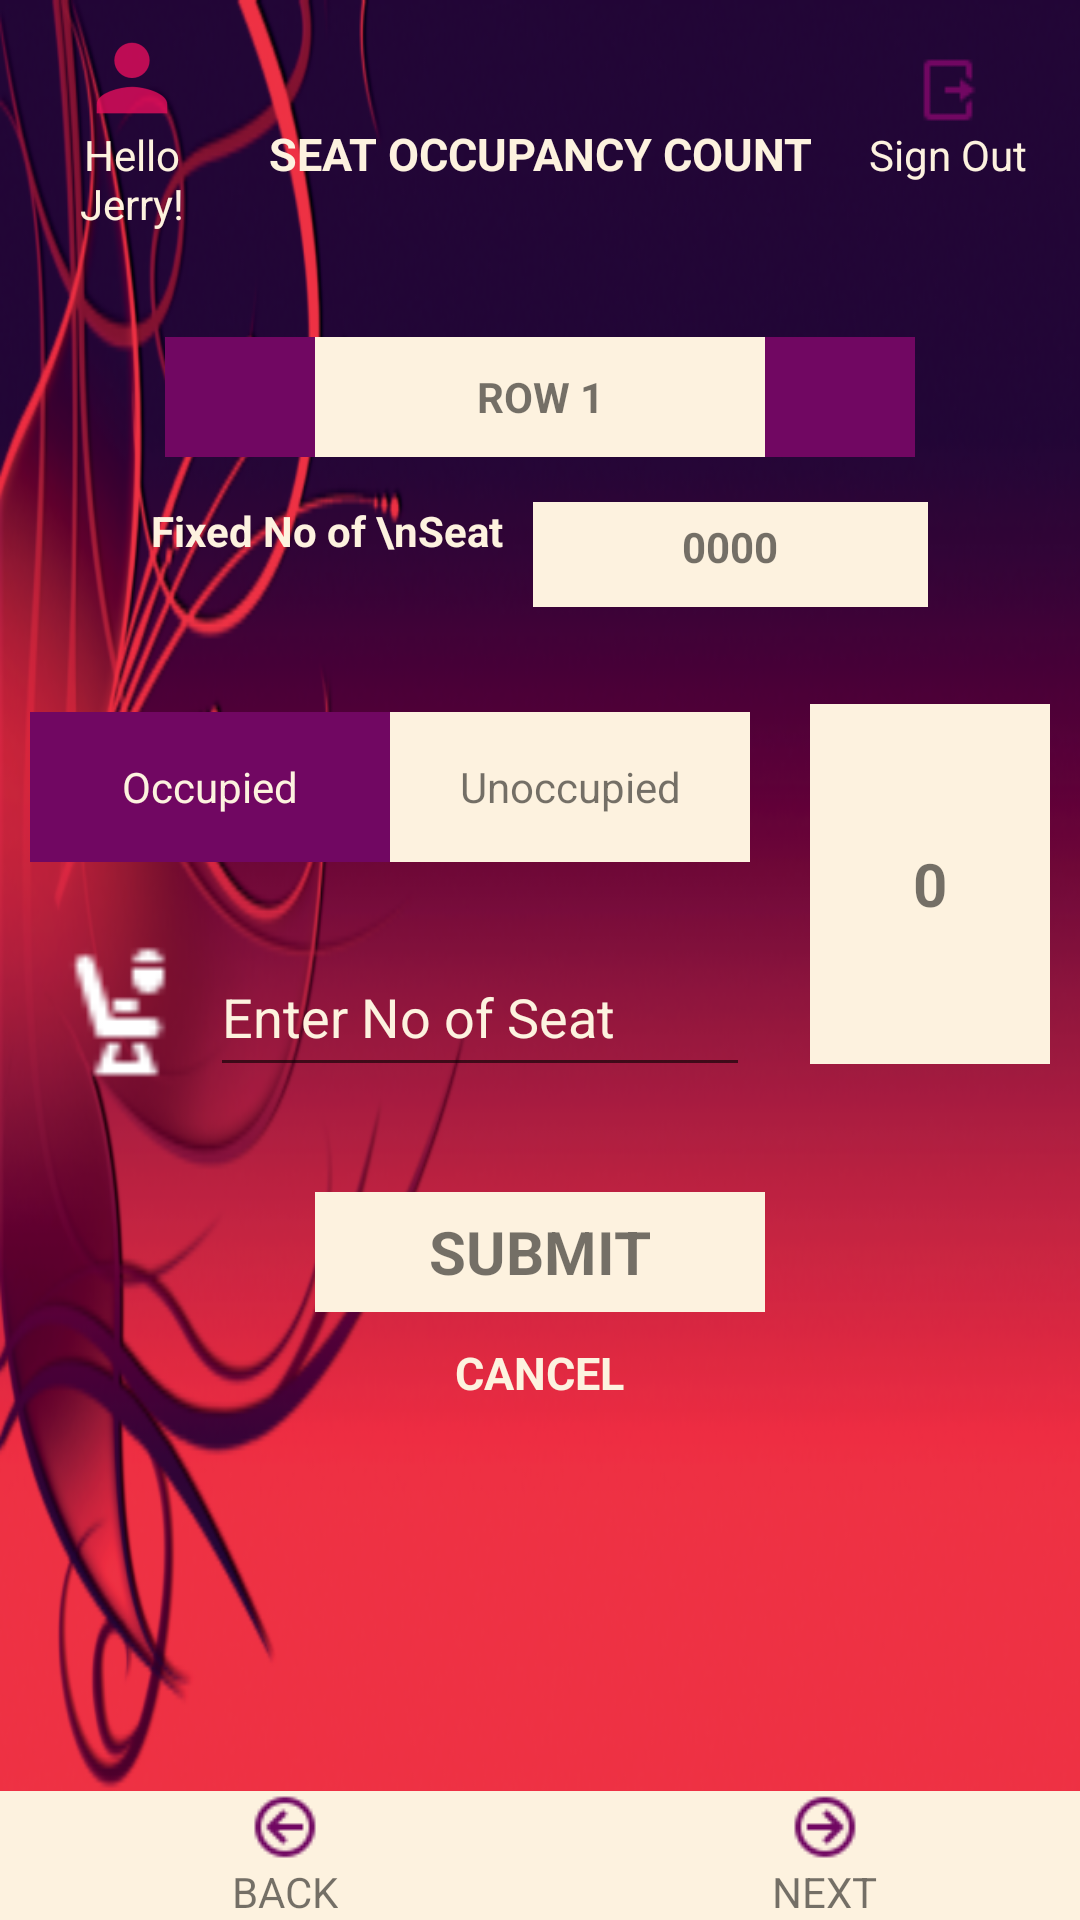

Layout XML and referenced resources for this Android screen:
<!-- AndroidManifest.xml: application theme AppTheme -->
<!-- res/layout/activity_occupancy_count.xml -->
<?xml version="1.0" encoding="utf-8"?>
<LinearLayout xmlns:android="http://schemas.android.com/apk/res/android"
    xmlns:app="http://schemas.android.com/apk/res-auto"
    xmlns:tools="http://schemas.android.com/tools"
    android:layout_width="match_parent"
    android:layout_height="match_parent"
    android:background="@drawable/plain"
    android:orientation="vertical"
    tools:context="com.smartcount.smart_count.core.OccupancyCount">

    <LinearLayout
        android:layout_width="match_parent"
        android:layout_height="wrap_content"
        android:layout_gravity="center"
        android:layout_margin="10dp"
        android:orientation="horizontal">

        <TextView
            android:layout_width="match_parent"
            android:layout_height="wrap_content"
            android:layout_weight="1"
            android:drawableTop="@drawable/ic_action_user"
            android:gravity="center"
            android:text="Hello Jerry!"
            android:textColor="@color/lightorange" />

        <TextView
            android:layout_width="match_parent"
            android:layout_height="wrap_content"
            android:layout_weight="0.5"
            android:gravity="center"
            android:text="Seat Occupancy Count"
            android:textAllCaps="true"
            android:textColor="@color/lightorange"
            android:textSize="15dp"
            android:textStyle="bold" />

        <TextView
            android:id="@+id/tvlogout"
            android:layout_width="match_parent"
            android:layout_height="wrap_content"
            android:layout_weight="1"
            android:drawableTop="@drawable/logout"
            android:gravity="center"
            android:onClick="tvlogout"
            android:text="Sign Out"
            android:textColor="@color/lightorange" />

    </LinearLayout>

    <LinearLayout
        android:layout_width="wrap_content"
        android:layout_height="wrap_content"
        android:layout_gravity="center"
        android:layout_marginTop="25dp"
        android:background="@color/lightorange"
        android:orientation="horizontal">

        <TextView
            android:layout_width="50dp"
            android:layout_height="match_parent"
            android:background="#710762"
            android:onClick="rowdecrease"
            android:drawableLeft="@drawable/ic_action_back" />

        <TextView
            android:id="@+id/rowresult"
            android:layout_width="150dp"
            android:layout_height="match_parent"
            android:background="@color/lightorange"
            android:gravity="center"
            android:text="ROW 1"
            android:textStyle="bold" />

        <TextView
            android:layout_width="50dp"
            android:layout_height="40dp"
            android:background="#710762"
            android:onClick="rowincrease"
            android:drawableLeft="@drawable/ic_action_next" />

    </LinearLayout>

    <LinearLayout
        android:layout_width="match_parent"
        android:layout_height="50dp"
        android:layout_marginTop="15dp"
        android:gravity="center"
        android:orientation="horizontal"
        android:weightSum="1">

        <TextView
            android:layout_width="wrap_content"
            android:layout_height="match_parent"
            android:layout_marginRight="10dp"
            android:text="Fixed No of \nSeat"
            android:textColor="@color/lightorange"
            android:textStyle="bold" />

        <TextView
            android:id="@+id/fxseat"
            android:layout_width="100dp"
            android:layout_height="match_parent"
            android:layout_marginBottom="10dp"
            android:layout_weight="0.24"
            android:background="@color/lightorange"
            android:gravity="center"
            android:text="0000"
            android:textStyle="bold" />

    </LinearLayout>


    <LinearLayout
        android:layout_width="match_parent"
        android:layout_height="wrap_content"
        android:orientation="horizontal">


        <LinearLayout
            android:layout_width="wrap_content"
            android:layout_height="wrap_content"
            android:layout_margin="10dp"
            android:orientation="vertical">

            <LinearLayout
                android:layout_width="wrap_content"
                android:layout_height="wrap_content"
                android:layout_marginTop="10dp"
                android:background="@color/lightorange"
                android:gravity="center"
                android:orientation="horizontal">

                <TextView
                    android:id="@+id/occupied"
                    android:layout_width="120dp"
                    android:layout_height="50dp"
                    android:clickable="true"
                    android:gravity="center"
                    android:text="Occupied"
                    android:background="#710762"
                    android:textColor="@color/lightorange"
                    android:textAlignment="center"
                    android:textColorHighlight="@color/lightorange" />

                <TextView
                    android:id="@+id/unoccupied"
                    android:layout_width="120dp"
                    android:layout_height="50dp"
                    android:clickable="true"
                    android:gravity="center"
                    android:text="Unoccupied"
                    android:textColorHighlight="@color/lightorange" />

            </LinearLayout>

            <LinearLayout
                android:layout_width="match_parent"
                android:layout_height="wrap_content"
                android:layout_marginTop="25dp"
                android:gravity="center"
                android:orientation="horizontal">

                <ImageView
                    android:id="@+id/textView2"
                    android:layout_width="0dp"
                    android:layout_height="50dp"
                    android:layout_weight="1"
                    android:gravity="center"
                    android:src="@drawable/seat1"
                    android:text="Occupied"
                    android:textAlignment="center" />

                <EditText
                    android:id="@+id/etseat"
                    android:layout_width="120dp"
                    android:layout_height="match_parent"
                    android:layout_weight="1"
                    android:hint="Enter No of Seat"
                    android:inputType="number"
                    android:textColor="@color/lightorange"
                    android:textColorHint="@color/lightorange" />


            </LinearLayout>


        </LinearLayout>

        <LinearLayout
            android:layout_width="match_parent"
            android:layout_height="match_parent"
            android:gravity="center"
            android:orientation="vertical">

            <TextView
                android:id="@+id/value"
                android:layout_width="80dp"
                android:layout_height="120dp"
                android:background="@color/lightorange"
                android:gravity="center"
                android:text="0"
                android:textSize="20dp"
                android:textStyle="bold" />


        </LinearLayout>


    </LinearLayout>


    <LinearLayout
        android:layout_width="match_parent"
        android:layout_height="wrap_content"
        android:layout_marginTop="25dp"
        android:gravity="center"
        android:orientation="vertical">

        <TextView
            android:id="@+id/btnsubmit"
            android:layout_width="150dp"
            android:layout_height="40dp"
            android:layout_marginBottom="10dp"
            android:background="@color/lightorange"
            android:gravity="center"
            android:onClick="TextView"
            android:text="SUBMIT"
            android:textSize="20dp"
            android:textStyle="bold" />

        <TextView
            android:id="@+id/tvreset"
            android:layout_width="wrap_content"
            android:layout_height="wrap_content"
            android:onClick="tvreset"
            android:text="CANCEL"
            android:textColor="@color/lightorange"
            android:textSize="15dp"
            android:textStyle="bold" />


    </LinearLayout>

    <LinearLayout
        android:layout_width="match_parent"
        android:layout_height="match_parent"
        android:padding="0dp"
        android:gravity="bottom">

        <include layout="@layout/footer" />


    </LinearLayout>

</LinearLayout>
<!-- res/layout/footer.xml (included above) -->
<?xml version="1.0" encoding="utf-8"?>
<LinearLayout xmlns:android="http://schemas.android.com/apk/res/android"
    android:layout_width="match_parent"
    android:layout_height="wrap_content"
    android:background="@color/lightorange"
    android:orientation="vertical">

    <LinearLayout
        android:layout_width="match_parent"
        android:layout_height="wrap_content"
        android:orientation="horizontal">

        <LinearLayout
            android:layout_width="wrap_content"
            android:layout_height="wrap_content"
            android:gravity="center"
            android:layout_marginLeft="10dp"
            android:layout_weight="1"
            android:orientation="vertical">

            <ImageView
                android:id="@+id/imgbk"
                android:layout_width="50dp"
                android:layout_height="wrap_content"
                android:gravity="center"
                android:onClick="imgback"
                android:scaleType="center"
                android:src="@drawable/arrrowbk"
                android:text="BACK" />

            <TextView
                android:layout_width="wrap_content"
                android:layout_height="wrap_content"
                android:text="BACK"/>

        </LinearLayout>

        <LinearLayout
            android:layout_width="wrap_content"
            android:layout_height="wrap_content"
            android:gravity="center"
            android:layout_marginLeft="10dp"
            android:layout_weight="1"
            android:orientation="vertical">


            <ImageView
                android:id="@+id/imgnext"
                android:layout_width="50dp"
                android:layout_height="wrap_content"
                android:gravity="center"
                android:onClick="imgnext"
                android:scaleType="center"
                android:src="@drawable/nextarr"
                android:text="NEXT" />

            <TextView
                android:id="@+id/textView3"
                android:layout_width="wrap_content"
                android:layout_height="wrap_content"
                android:text="NEXT" />

        </LinearLayout>
    </LinearLayout>


</LinearLayout>
<!-- resources referenced by this layout -->
<resources>
  <color name="lightorange">#Fdf2df</color>
  <!-- drawable arrrowbk: png bitmap (drawable, 601 bytes) -->
  <!-- drawable ic_action_user: png bitmap (drawable-hdpi, 676 bytes) -->
  <!-- drawable logout: png bitmap (drawable, 285 bytes) -->
  <!-- drawable nextarr: png bitmap (drawable, 602 bytes) -->
  <!-- drawable plain: png bitmap (drawable, 187530 bytes) -->
  <!-- drawable seat1: png bitmap (drawable, 454 bytes) -->
  <style name="AppTheme" parent="Theme.AppCompat.Light.NoActionBar">
          
          <item name="colorPrimary">@color/colorPrimary</item>
          <item name="colorPrimaryDark">@color/colorPrimaryDark</item>
          <item name="colorAccent">@color/colorAccent</item>
      </style>
  <color name="colorPrimary">#273833</color>
  <color name="colorPrimaryDark">#000</color>
  <color name="colorAccent">#FF4081</color>
</resources>
